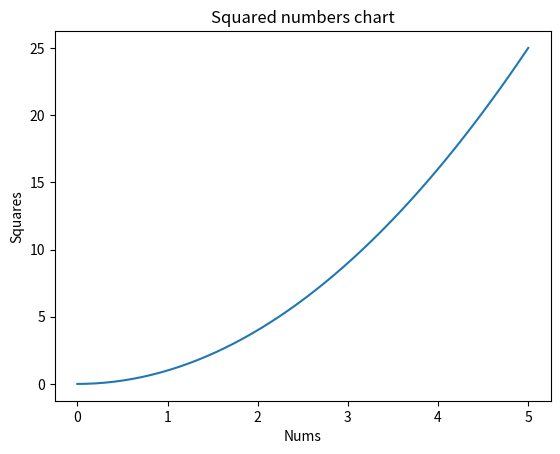

Source code (Python):
import matplotlib.pyplot as plt
import numpy as np

x_1 = np.linspace(0,5,50)
y_1 = x_1**2
plt.plot(x_1, y_1)
plt.title('Squared numbers chart')
plt.xlabel('Nums')
plt.ylabel('Squares')
plt.savefig('C:\\Users\\<user>\\IdeaProjects\\Productivity Tracker App\\src\\main\\graphs\\graph1.png')
